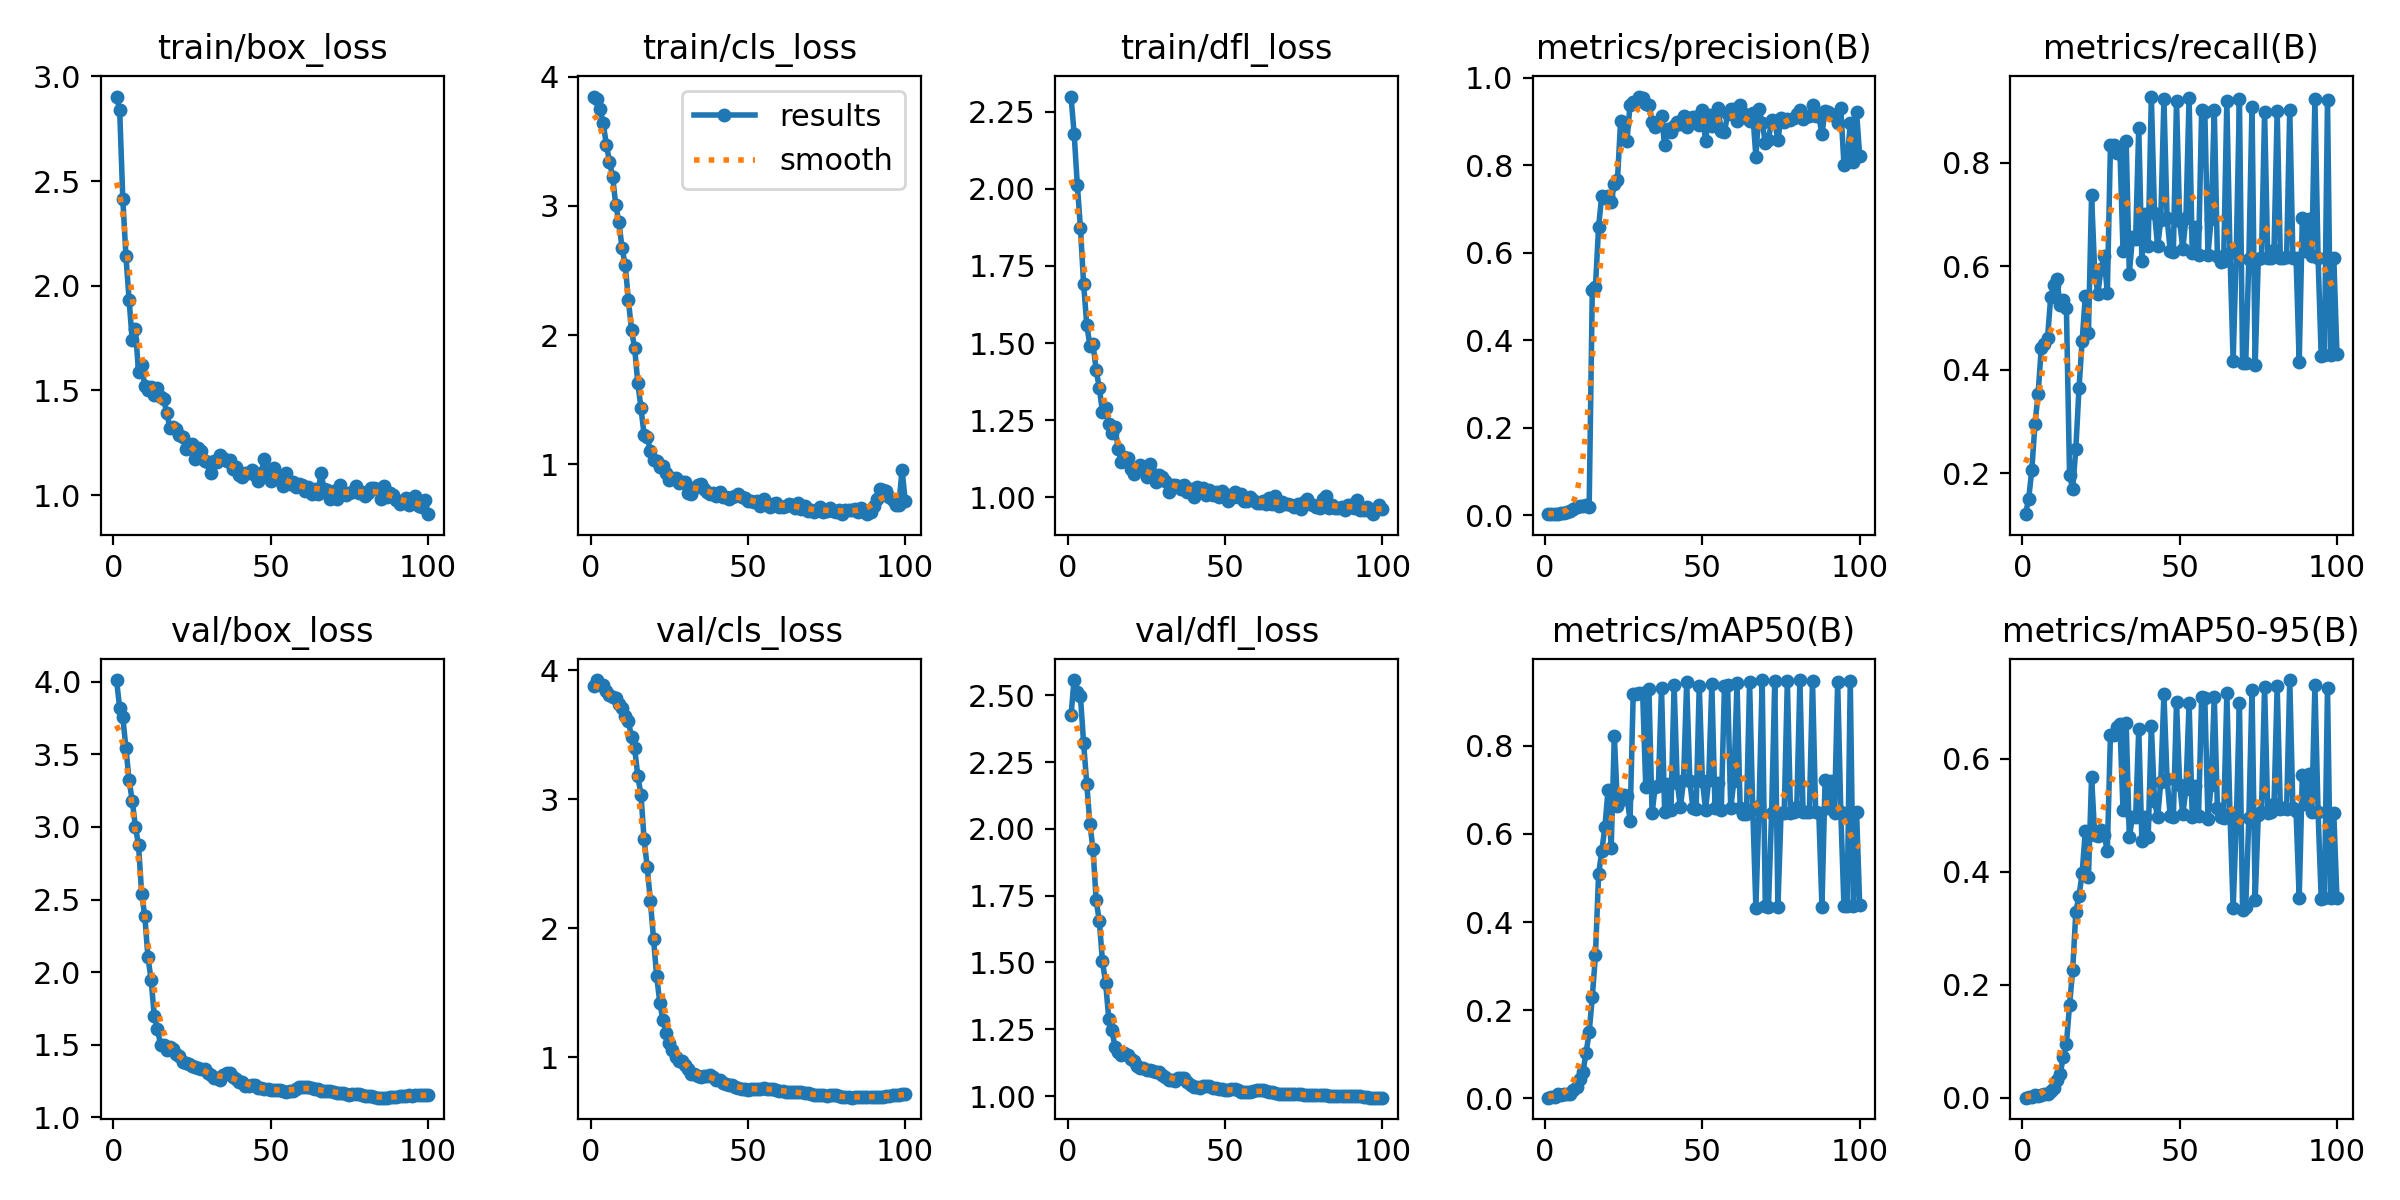

Values plotted in this chart, from the file beside it:
epoch, time, train/box_loss, train/cls_loss, train/dfl_loss, metrics/precision(B), metrics/recall(B), metrics/mAP50(B), metrics/mAP50-95(B), val/box_loss, val/cls_loss, val/dfl_loss, lr/pg0, lr/pg1, lr/pg2
1, 22.24, 2.904, 3.846, 2.299, 0.00251, 0.1205, 0.00168, 0.00025, 4.013, 3.875, 2.425, 3.334e-05, 3.334e-05, 3.334e-05
2, 29.78, 2.841, 3.825, 2.178, 0.00269, 0.1499, 0.00217, 0.00094, 3.822, 3.923, 2.557, 8.25248e-05, 8.25248e-05, 8.25248e-05
3, 36.61, 2.415, 3.752, 2.013, 0.00274, 0.2059, 0.00254, 0.00106, 3.756, 3.883, 2.512, 0.0001307, 0.0001307, 0.0001307
4, 43.5, 2.14, 3.64, 1.873, 0.00357, 0.2941, 0.01023, 0.0052, 3.543, 3.885, 2.496, 0.0001779, 0.0001779, 0.0001779
5, 50.64, 1.933, 3.474, 1.692, 0.00435, 0.3529, 0.00736, 0.00369, 3.322, 3.84, 2.321, 0.0002241, 0.0002241, 0.0002241
6, 57.55, 1.739, 3.343, 1.56, 0.00552, 0.4412, 0.01026, 0.00504, 3.181, 3.81, 2.17, 0.0002694, 0.0002694, 0.0002694
7, 64.7, 1.793, 3.227, 1.492, 0.00757, 0.4497, 0.01058, 0.00643, 3.003, 3.788, 2.019, 0.0003136, 0.0003136, 0.0003136
8, 71.04, 1.587, 3.004, 1.496, 0.01014, 0.4612, 0.01084, 0.00677, 2.875, 3.78, 1.923, 0.0003568, 0.0003568, 0.0003568
9, 77.53, 1.62, 2.875, 1.412, 0.01485, 0.54, 0.01926, 0.01223, 2.538, 3.736, 1.732, 0.0003991, 0.0003991, 0.0003991
10, 84.23, 1.52, 2.67, 1.355, 0.01896, 0.5629, 0.02691, 0.01718, 2.384, 3.705, 1.655, 0.0004404, 0.0004404, 0.0004404
11, 91, 1.5, 2.542, 1.275, 0.02051, 0.5743, 0.04446, 0.03108, 2.1, 3.645, 1.503, 0.0004806, 0.0004806, 0.0004806
12, 98.06, 1.515, 2.274, 1.289, 0.02086, 0.524, 0.05982, 0.04235, 1.947, 3.608, 1.424, 0.0005199, 0.0005199, 0.0005199
13, 107.4, 1.477, 2.037, 1.238, 0.02265, 0.5355, 0.1023, 0.07196, 1.697, 3.479, 1.289, 0.0005582, 0.0005582, 0.0005582
14, 119.8, 1.514, 1.898, 1.208, 0.01986, 0.5183, 0.1496, 0.09547, 1.607, 3.394, 1.246, 0.0005955, 0.0005955, 0.0005955
15, 131.1, 1.469, 1.629, 1.226, 0.5151, 0.1965, 0.2302, 0.1643, 1.5, 3.179, 1.182, 0.0006318, 0.0006318, 0.0006318
16, 142.4, 1.457, 1.438, 1.155, 0.5224, 0.1696, 0.325, 0.2266, 1.494, 3.035, 1.166, 0.0006671, 0.0006671, 0.0006671
17, 154.1, 1.392, 1.227, 1.116, 0.6597, 0.2473, 0.5084, 0.3293, 1.465, 2.69, 1.155, 0.0007015, 0.0007015, 0.0007015
18, 165.6, 1.319, 1.214, 1.129, 0.7309, 0.3636, 0.5608, 0.3575, 1.481, 2.473, 1.161, 0.0007348, 0.0007348, 0.0007348
19, 176.2, 1.323, 1.1, 1.129, 0.7256, 0.4556, 0.6149, 0.3973, 1.467, 2.212, 1.154, 0.0007672, 0.0007672, 0.0007672
20, 188.6, 1.316, 1.031, 1.092, 0.7297, 0.5418, 0.699, 0.4721, 1.438, 1.915, 1.137, 0.0007985, 0.0007985, 0.0007985
21, 201, 1.285, 1.024, 1.077, 0.7173, 0.4699, 0.5686, 0.3901, 1.42, 1.627, 1.132, 0.0008289, 0.0008289, 0.0008289
22, 213.6, 1.279, 0.9783, 1.092, 0.7569, 0.7366, 0.8225, 0.5674, 1.38, 1.424, 1.114, 0.0008583, 0.0008583, 0.0008583
23, 225.6, 1.222, 0.9838, 1.104, 0.7667, 0.5875, 0.6643, 0.465, 1.373, 1.286, 1.106, 0.0008867, 0.0008867, 0.0008867
24, 239.5, 1.225, 0.9342, 1.095, 0.9019, 0.5464, 0.6762, 0.4641, 1.369, 1.19, 1.104, 0.0009141, 0.0009141, 0.0009141
25, 250.3, 1.245, 0.8804, 1.066, 0.8938, 0.5952, 0.6885, 0.4743, 1.35, 1.109, 1.098, 0.0009405, 0.0009405, 0.0009405
26, 262.7, 1.173, 0.8901, 1.109, 0.8563, 0.6195, 0.6857, 0.4654, 1.349, 1.055, 1.098, 0.0009659, 0.0009659, 0.0009659
27, 275.9, 1.223, 0.8922, 1.076, 0.9386, 0.5473, 0.6297, 0.4371, 1.342, 0.9996, 1.095, 0.0009903, 0.0009903, 0.0009903
28, 288.9, 1.21, 0.8534, 1.048, 0.9446, 0.8335, 0.9163, 0.6418, 1.33, 0.9741, 1.091, 0.001014, 0.001014, 0.001014
29, 298.4, 1.164, 0.859, 1.071, 0.9446, 0.8335, 0.9163, 0.6418, 1.33, 0.9741, 1.091, 0.001036, 0.001036, 0.001036
30, 310.3, 1.158, 0.8658, 1.065, 0.9576, 0.8192, 0.9199, 0.6564, 1.301, 0.9406, 1.079, 0.001058, 0.001058, 0.001058
31, 324.2, 1.107, 0.7747, 1.053, 0.9551, 0.8265, 0.9198, 0.6606, 1.291, 0.9115, 1.07, 0.001078, 0.001078, 0.001078
32, 337.8, 1.162, 0.7669, 1.017, 0.9411, 0.6301, 0.7052, 0.5091, 1.266, 0.8729, 1.06, 0.001098, 0.001098, 0.001098
33, 347.8, 1.159, 0.8144, 1.039, 0.9378, 0.8412, 0.9275, 0.6631, 1.266, 0.8729, 1.06, 0.001116, 0.001116, 0.001116
34, 361.4, 1.189, 0.8359, 1.039, 0.9004, 0.5857, 0.6471, 0.4608, 1.256, 0.8522, 1.057, 0.001122, 0.001122, 0.001122
35, 376.5, 1.178, 0.8471, 1.037, 0.8883, 0.6566, 0.7068, 0.4976, 1.29, 0.85, 1.069, 0.001106, 0.001106, 0.001106
36, 388.9, 1.161, 0.8074, 1.027, 0.8987, 0.652, 0.7087, 0.496, 1.301, 0.8556, 1.067, 0.001089, 0.001089, 0.001089
37, 399.4, 1.169, 0.786, 1.04, 0.9123, 0.868, 0.9307, 0.6527, 1.301, 0.8556, 1.067, 0.001073, 0.001073, 0.001073
38, 414.5, 1.124, 0.7732, 1.017, 0.8457, 0.6101, 0.6491, 0.454, 1.279, 0.8597, 1.053, 0.001056, 0.001056, 0.001056
39, 427.5, 1.134, 0.7736, 1.027, 0.8842, 0.7009, 0.7128, 0.4968, 1.26, 0.851, 1.041, 0.00104, 0.00104, 0.00104
40, 440.1, 1.097, 0.7517, 0.9992, 0.8757, 0.6392, 0.654, 0.4616, 1.243, 0.8268, 1.035, 0.001023, 0.001023, 0.001023
41, 451.2, 1.087, 0.785, 1.034, 0.8902, 0.9279, 0.9374, 0.6587, 1.243, 0.8268, 1.035, 0.001007, 0.001007, 0.001007
42, 463.7, 1.103, 0.7463, 1.027, 0.8995, 0.7024, 0.7161, 0.5259, 1.213, 0.8036, 1.031, 0.0009904, 0.0009904, 0.0009904
43, 477.3, 1.107, 0.7459, 1.03, 0.8937, 0.6389, 0.6601, 0.4962, 1.215, 0.7913, 1.036, 0.0009739, 0.0009739, 0.0009739
44, 491.5, 1.119, 0.7294, 1.006, 0.9123, 0.6888, 0.7215, 0.5595, 1.22, 0.7865, 1.036, 0.0009574, 0.0009574, 0.0009574
45, 502, 1.094, 0.7445, 1.024, 0.889, 0.9229, 0.9445, 0.714, 1.22, 0.7865, 1.036, 0.0009409, 0.0009409, 0.0009409
46, 513.7, 1.067, 0.756, 1.006, 0.9081, 0.6925, 0.7197, 0.5634, 1.203, 0.7679, 1.03, 0.0009244, 0.0009244, 0.0009244
47, 526.8, 1.108, 0.7714, 1.017, 0.9102, 0.6302, 0.658, 0.4991, 1.204, 0.7629, 1.031, 0.0009078, 0.0009078, 0.0009078
48, 540.7, 1.172, 0.7477, 0.9997, 0.9111, 0.6278, 0.6572, 0.4974, 1.193, 0.758, 1.026, 0.0008913, 0.0008913, 0.0008913
49, 553.5, 1.092, 0.7363, 1.02, 0.8923, 0.92, 0.9364, 0.7003, 1.193, 0.758, 1.026, 0.0008748, 0.0008748, 0.0008748
50, 564.7, 1.069, 0.7157, 1.01, 0.926, 0.6869, 0.7199, 0.5539, 1.189, 0.7496, 1.023, 0.0008583, 0.0008583, 0.0008583
51, 579.2, 1.128, 0.7145, 0.9866, 0.8553, 0.6338, 0.6551, 0.5018, 1.186, 0.7529, 1.023, 0.0008418, 0.0008418, 0.0008418
52, 594.1, 1.093, 0.7087, 0.9986, 0.9157, 0.6925, 0.7218, 0.5459, 1.189, 0.7537, 1.024, 0.0008253, 0.0008253, 0.0008253
53, 603.6, 1.073, 0.7178, 1.016, 0.8893, 0.9257, 0.9401, 0.6992, 1.189, 0.7537, 1.024, 0.0008088, 0.0008088, 0.0008088
54, 616.7, 1.041, 0.6744, 1.002, 0.9182, 0.6257, 0.6589, 0.4963, 1.18, 0.7572, 1.021, 0.0007923, 0.0007923, 0.0007923
55, 631, 1.106, 0.7328, 1.01, 0.931, 0.6766, 0.7161, 0.551, 1.173, 0.761, 1.014, 0.0007758, 0.0007758, 0.0007758
56, 641.6, 1.055, 0.6836, 0.9865, 0.8778, 0.6223, 0.6536, 0.4994, 1.181, 0.7576, 1.013, 0.0007593, 0.0007593, 0.0007593
57, 653.1, 1.06, 0.6719, 0.987, 0.8765, 0.9029, 0.9343, 0.7099, 1.181, 0.7576, 1.013, 0.0007428, 0.0007428, 0.0007428
58, 666.4, 1.038, 0.6939, 1.001, 0.9168, 0.8986, 0.9382, 0.7067, 1.193, 0.7515, 1.015, 0.0007263, 0.0007263, 0.0007263
59, 679.1, 1.051, 0.6967, 0.9904, 0.93, 0.6223, 0.6576, 0.4929, 1.206, 0.7498, 1.018, 0.0007098, 0.0007098, 0.0007098
60, 692.3, 1.047, 0.6725, 0.9803, 0.9295, 0.6904, 0.7194, 0.5537, 1.208, 0.7422, 1.021, 0.0006933, 0.0006933, 0.0006933
... 40 more rows
